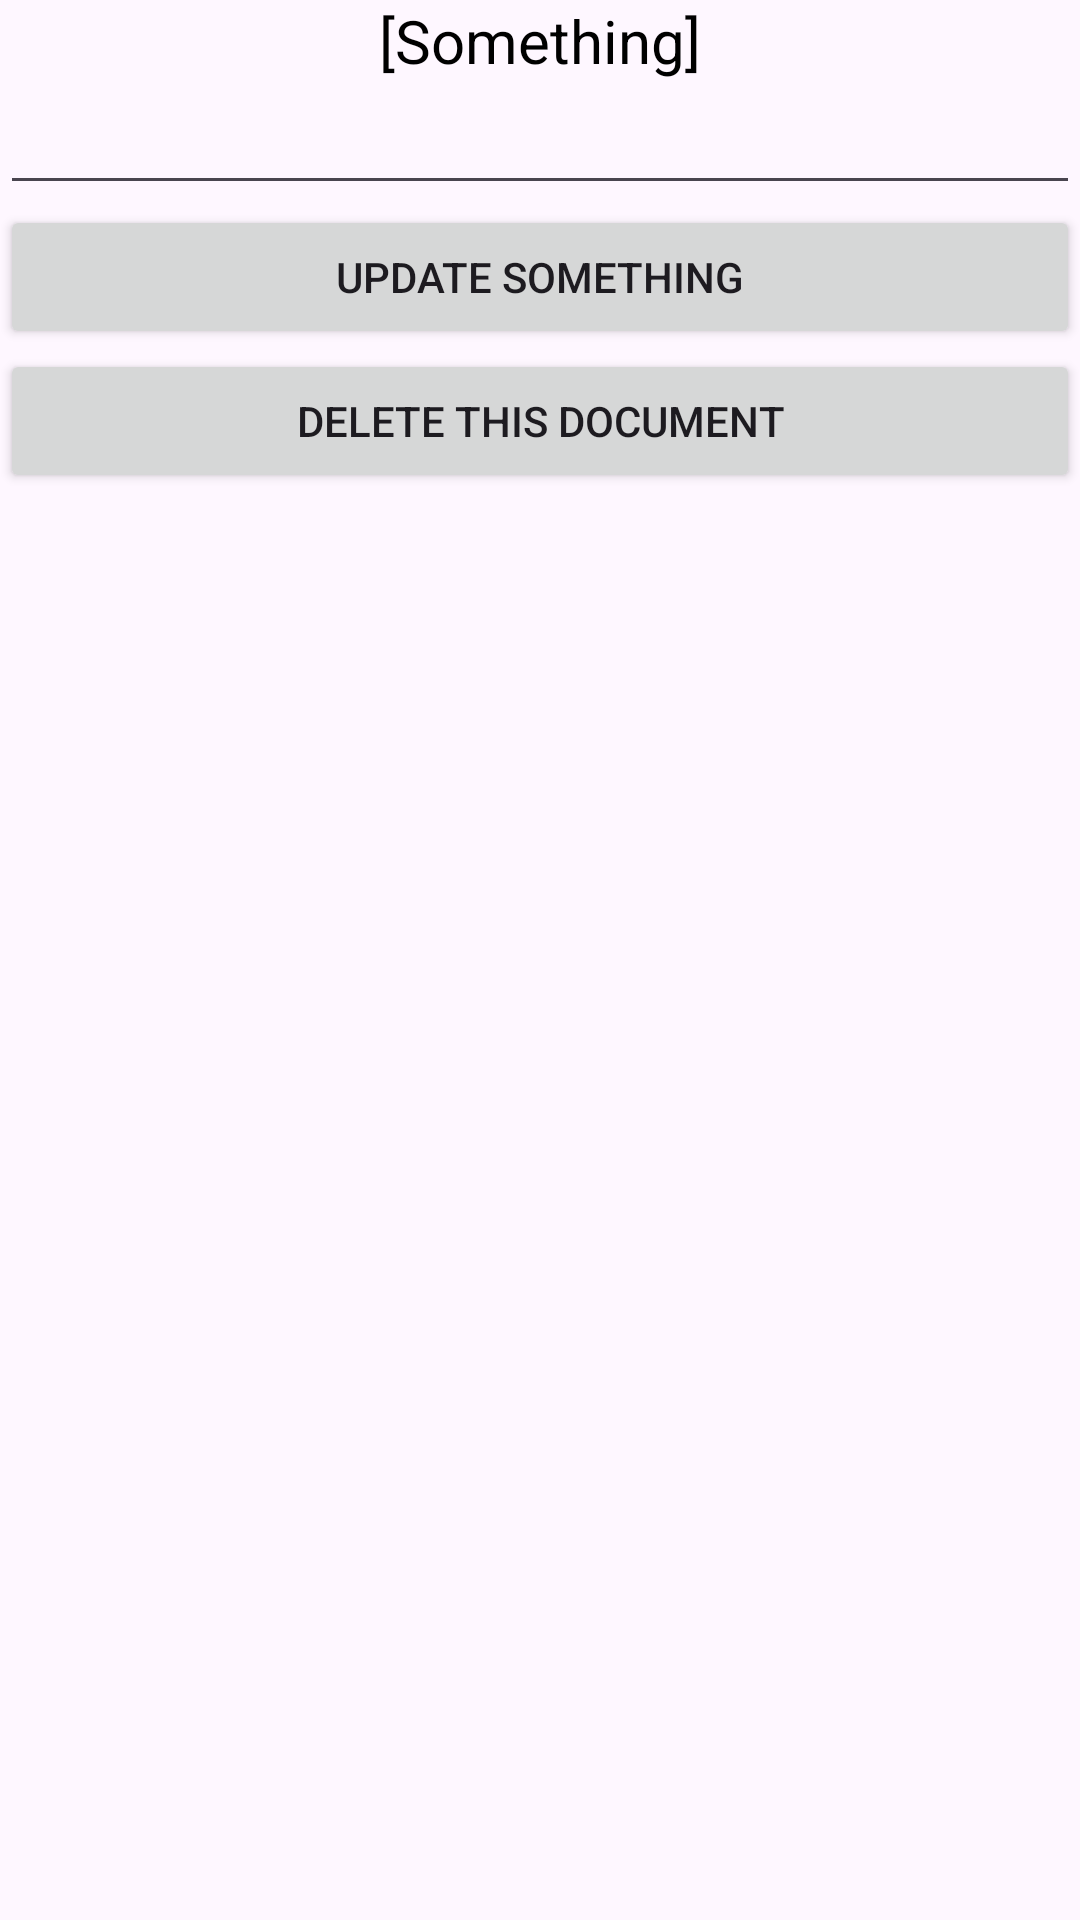

Write the Android layout XML for this screen, with the resource values it uses.
<!-- AndroidManifest.xml: application theme Theme.MongoDB1ND -->
<!-- res/layout/fragment_with_something.xml -->
<?xml version="1.0" encoding="utf-8"?>
<LinearLayout
    xmlns:android="http://schemas.android.com/apk/res/android"
    xmlns:tools="http://schemas.android.com/tools"
    android:layout_width="match_parent"
    android:layout_height="match_parent"
    tools:context=".FragmentWithSomething"
    android:orientation="vertical"
    android:gravity="center_horizontal"
    >

    <TextView
        android:id="@+id/nameFragmentWithStatistics"
        android:layout_width="wrap_content"
        android:layout_height="wrap_content"
        android:text="[Something]"
        android:textColor="@color/black"
        android:textSize="20dp" />

    <EditText
        android:id="@+id/textViewFragmentWithSomething"
        android:layout_width="match_parent"
        android:layout_height="wrap_content"
        android:ems="10"
        android:inputType="text"
        android:text=""/>
    <Button
        android:id="@+id/update_doc_something"
        android:layout_width="match_parent"
        android:layout_height="wrap_content"
        android:text="UPDATE SOMETHING" />

    <Button
        android:id="@+id/delete_doc"
        android:layout_width="match_parent"
        android:layout_height="wrap_content"
        android:text="DELETE THIS DOCUMENT" />

</LinearLayout>
<!-- resources referenced by this layout -->
<resources>
  <style name="Theme.MongoDB1ND" parent="Base.Theme.MongoDB1ND" />
  <style name="Base.Theme.MongoDB1ND" parent="Theme.Material3.DayNight.NoActionBar">
          
          
      </style>
  <!-- not gathered from this repository: default colours our renderer supplied (Android Studio template values) -->
  <color name="black">#FF000000</color>
</resources>
